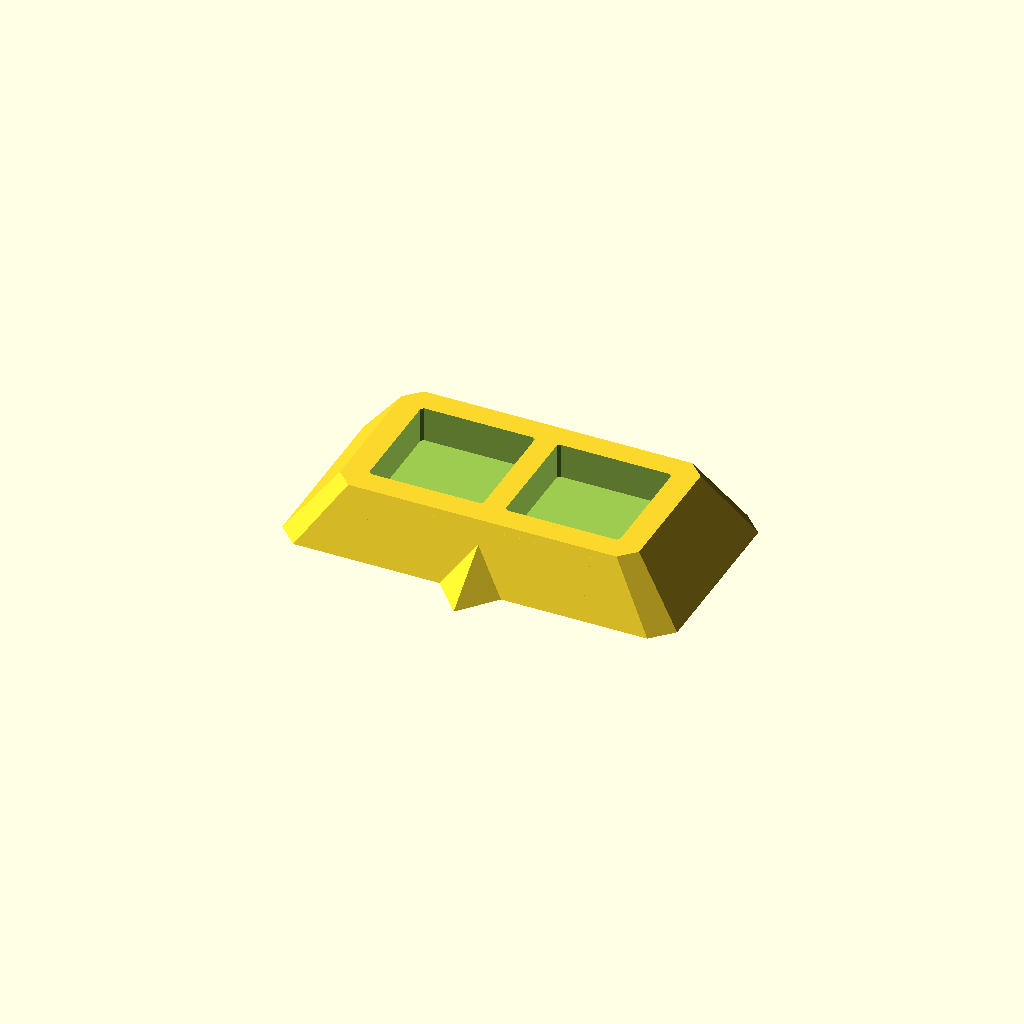
Cell 1 — every parameter at its default value.
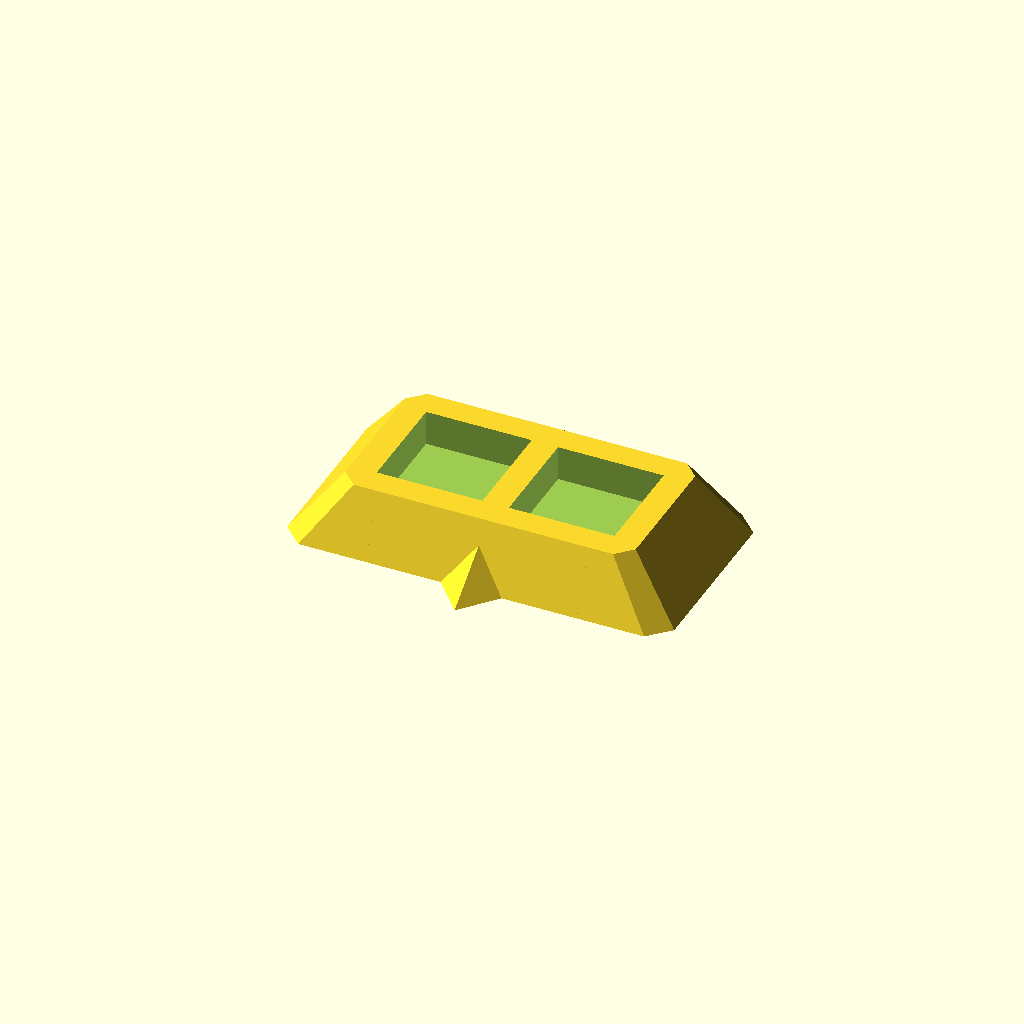
Cell 2: the same model with Fit = 0.
All cells are drawn from one camera (rotation 55°, 0°, 25°, orthographic, colour scheme Cornfield), so only the parameter changes between them.
The OpenSCAD source (inputs/thingiverse/files/thing-2976332/files/DieHolder-V3.scad):
// Cubic Dice Holder

//Size of die in mm
DieSize=12;
//Normally want to give the die some room to slide in and out easily but maybe you have a different idea
Fit=0.5; //[0:Tight,0.25:Snug,0.5:Loose]
//Mark the bottom of the well with the die size?
Tagged=0; //[0:No,1:Yes]
// Put logo of origonal author
Branded=0; //[0:No,1:Yes]
//Thickness of the wall at the top of the die holder.
WallThickness=3;
//Add an arrow to the south side as an indicator.
ArrowType=1; //[0:None,1:Style 1, 2:Style 2]
// Hard or rounded corners
CornerStyle=1;//[0:Round,1:Hard]

// Number of dice to hold
NumberOfDice = 2; //[1,2,3,4]
// How much wider it is at the bottom of the base relative to the top. (in mm)
ExtraBaseWidth = 4;

// How tall do you want it to be relative to the dice size? BaseHeight = DieSize/HeightFactor+WallThickness
HeightFactor=3;

/*
 * End of Config
 */

DieCutoutSize=DieSize+Fit;


// Dimenions of the base.
BaseEvenX = NumberOfDice >= 2 ? DieCutoutSize * 2 + WallThickness : DieCutoutSize;
BaseEvenY = NumberOfDice >= 4 ? DieCutoutSize * 2 + WallThickness : DieCutoutSize;
BaseHeight = DieSize/HeightFactor+WallThickness;
BaseOddX = DieCutoutSize;
BaseOddY = DieCutoutSize;
BaseOffsetY = NumberOfDice >= 4 ? (DieCutoutSize + WallThickness)/2 : 0;
ExtrudeScale = (BaseEvenY + ExtraBaseWidth) / BaseEvenY; // Used to get consistent results from linear extrude chamfers

function from_polar(r=1,theta=60) = [r*cos(theta),r*sin(theta)];

module star_5(radius=10,inner=0.4){
 polygon([
  from_polar(radius,0),
  from_polar(radius*inner,36),
  from_polar(radius,72),
  from_polar(radius*inner,72+36),
  from_polar(radius,72*2),
  from_polar(radius*inner,72*2+36),
  from_polar(radius,72*3),
  from_polar(radius*inner,72*3+36),
  from_polar(radius,72*4),
  from_polar(radius*inner,72*4+36)]
 );
}

module CCTag2D(Size=20, Border=true){
 BorderWidth=(Size>=20)&&Border?Size/20:0;
 ESize=Size-4*BorderWidth;
 StarSize=ESize/5;
 ChevronWidth=ESize/5;
 ChevronAngle=35;
 
 intersection(){
  union(){
   // actual tag elements:
   translate([0,-ESize/2+StarSize,0]) rotate([0,0,90]) star_5(StarSize);
   translate([-ESize/2+StarSize,ESize/2-StarSize,0]) rotate([0,0,90]) star_5(StarSize);
   translate([ESize/2-StarSize,ESize/2-StarSize,0]) rotate([0,0,90]) star_5(StarSize);
   translate([0,ChevronWidth,0]) for (i=[0,1]) mirror([i,0,0]) rotate([0,0,-ChevronAngle]) translate([0,-ChevronWidth]) square([ESize,ChevronWidth]);
  }
  square(ESize,center=true);
 }
 if (BorderWidth){
  difference(){
   square(Size,center=true);
   square(Size-BorderWidth*2,center=true);
  }
 }
}

module cutout() {
 linear_extrude(height=DieCutoutSize) 
  if (CornerStyle){
   offset(delta=Fit, chamfer=true) square(DieSize,center=true);
  } else {
   offset(r=Fit, chamfer=true) square(DieSize,center=true);
  }
  if (Tagged) translate([0,0,WallThickness]) linear_extrude(height=1, center=true) text(str(round(DieSize)), size=DieSize/16*10, halign="center", valign="center");
  if (Branded) translate([0,-DieSize/2-Fit,DieSize/HeightFactor/2+WallThickness]) rotate([90,0,0]) linear_extrude(height=0.5,center=true) CCTag2D(DieSize/HeightFactor); 
}

module base(XLength, YLength) {
 if (CornerStyle){
  offset(delta=WallThickness,chamfer=true) square([XLength, YLength],center=true);
 } else {
  offset(r=WallThickness,chamfer=true) square([XLength, YLength],center=true);
 }
}

module arrow() {
 if (ArrowType==1)
  intersection(){
   linear_extrude(height=DieCutoutSize,scale=0) 
    translate([0,-DieCutoutSize/2-WallThickness-ExtraBaseWidth,0])
     rotate([0,0,-90]) scale([1,1.5,1]) 
      circle(r=WallThickness,$fn=3); 
   cube([DieCutoutSize*2,DieCutoutSize*3,DieCutoutSize], center=true);
  } 
  if (ArrowType==2)
   translate([0,-DieCutoutSize/2-WallThickness*1.5,0]) 
    linear_extrude(height=BaseHeight, scale=ExtrudeScale)
     rotate([0,0,-90]) scale([1,1.5,1]) circle(r=WallThickness,$fn=3);
}


$fn=30;
difference(){
 union(){
  translate([0,BaseOffsetY,BaseHeight])
   rotate([180,0,180])
    linear_extrude(height=BaseHeight, scale=ExtrudeScale){
     base(BaseEvenX, BaseEvenY);
     if (NumberOfDice == 3) {
         translate([0,DieCutoutSize+WallThickness,0]) base(BaseOddX, BaseOddY);
     } 
    }
    arrow();
 }
 //Cutouts:
 CutoutOffsetX = (DieCutoutSize+WallThickness)/2; // Only used for side by side dice
 CutoutOffsetY = DieCutoutSize+ WallThickness; // Only used for dice in the seocnd row
 if (NumberOfDice <= 1) {
  translate([0,0,WallThickness]) cutout();
 } else if (NumberOfDice == 2) {
  translate([CutoutOffsetX,0,WallThickness]) cutout();
  translate([-CutoutOffsetX,0,WallThickness]) cutout();
 } else if (NumberOfDice == 3) {
  translate([CutoutOffsetX,0,WallThickness]) cutout();
  translate([-CutoutOffsetX,0,WallThickness]) cutout();
  translate([0,CutoutOffsetY,WallThickness])  cutout();
 } else if (NumberOfDice >= 4) {
  translate([CutoutOffsetX,0,WallThickness]) cutout();
  translate([-CutoutOffsetX,0,WallThickness]) cutout();
  translate([CutoutOffsetX,CutoutOffsetY,WallThickness]) cutout();
  translate([-CutoutOffsetX,CutoutOffsetY,WallThickness]) cutout();
 }
}
Customizer parameters (derived from the source; name, type, default, range or options):
DieSize: number, default 12
Fit: number, default 0.5, options 0, 0.25, 0.5
Tagged: number, default 0, options 0, 1
Branded: number, default 0, options 0, 1
WallThickness: number, default 3
ArrowType: number, default 1, options 0, 1, 2
CornerStyle: number, default 1, options 0, 1
NumberOfDice: number, default 2, options 1, 2, 3, 4
ExtraBaseWidth: number, default 4
HeightFactor: number, default 3
